9-way image classification set "Image_data" from GitHub (Chuukwudi/Gym_ER); label vocabulary: ab trainer, Hitmill X, recumbent exercise bike, rowing machine, step climber, thread mill, upright bike, Versa Climber, weight tree.

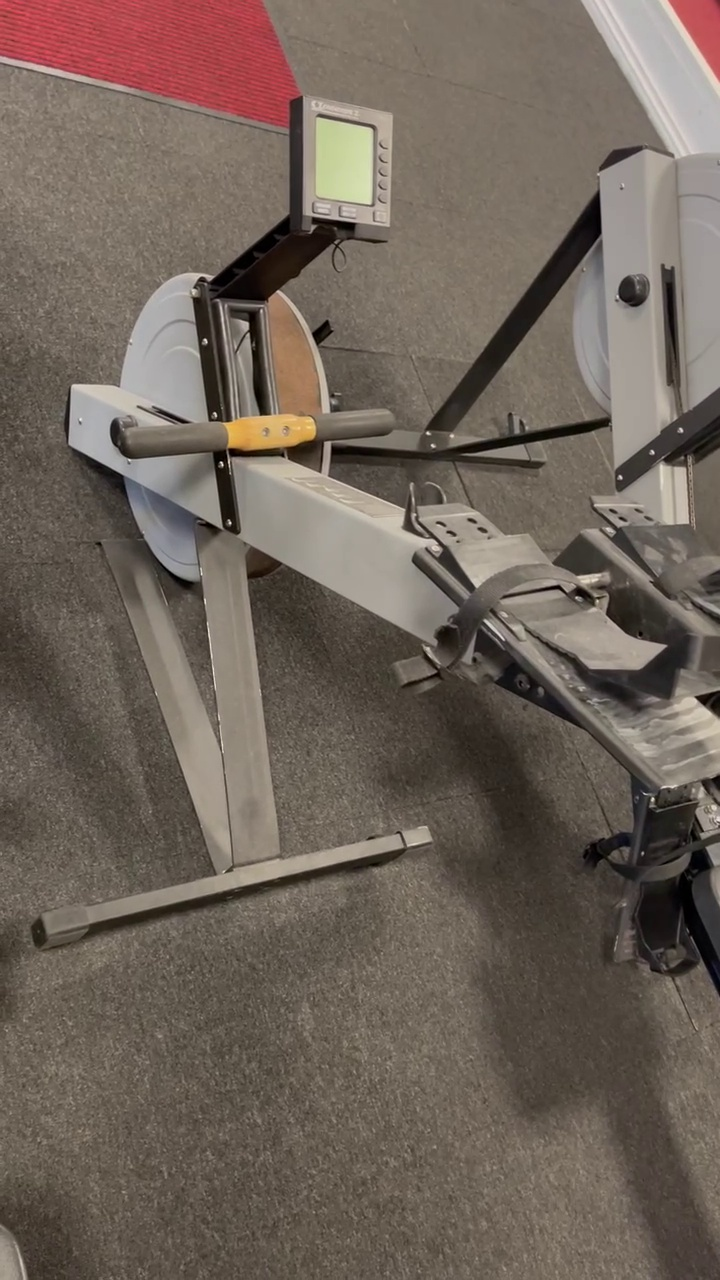
Label: rowing machine

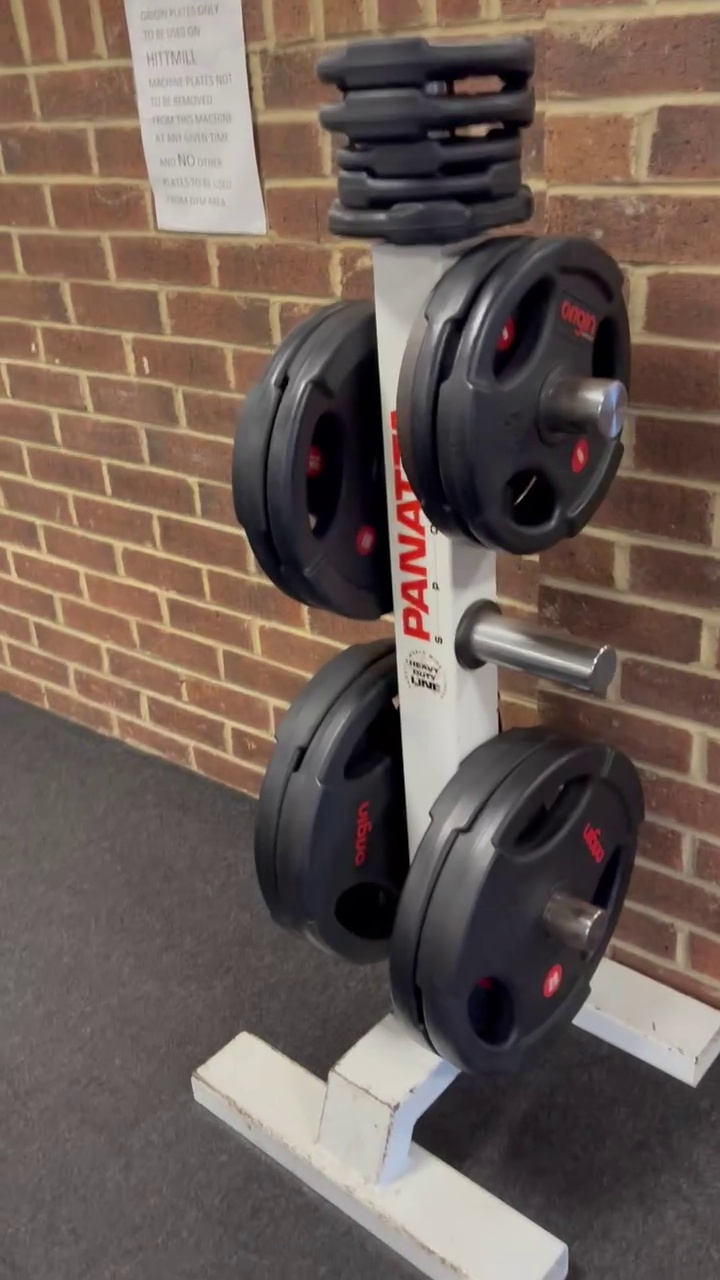
Label: weight tree

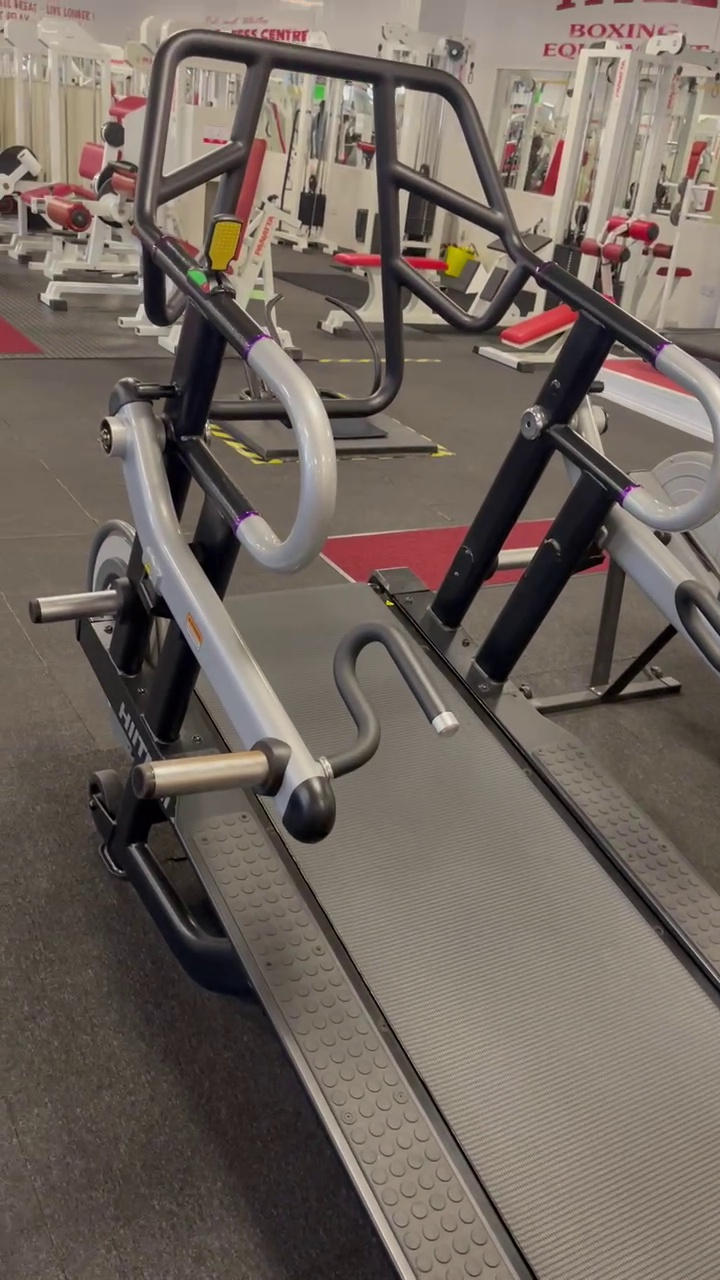
Label: Hitmill X

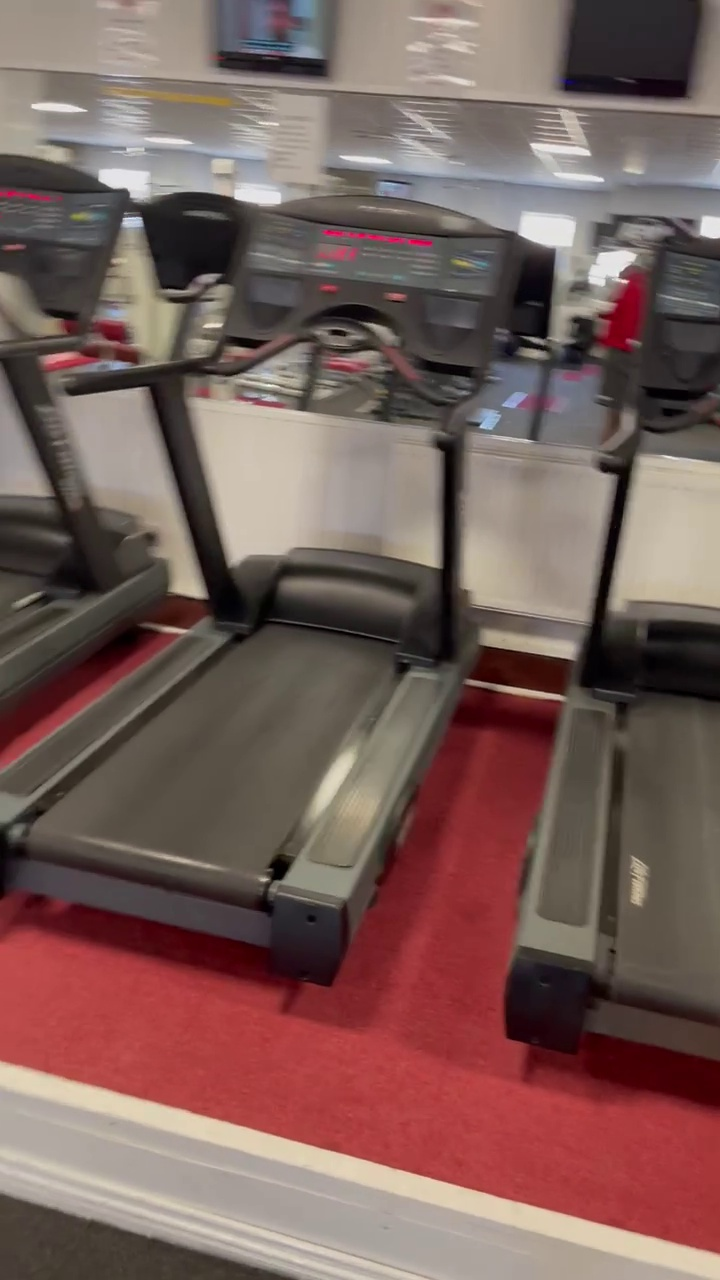
Label: thread mill

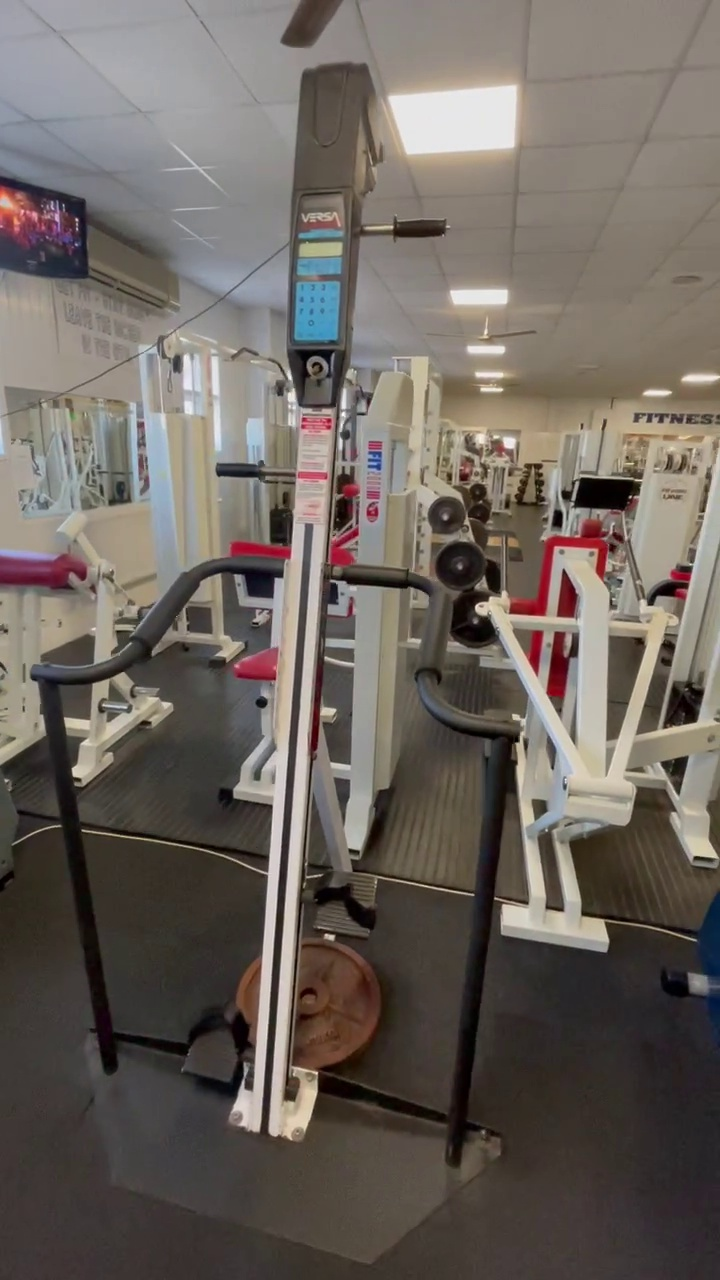
Label: Versa Climber

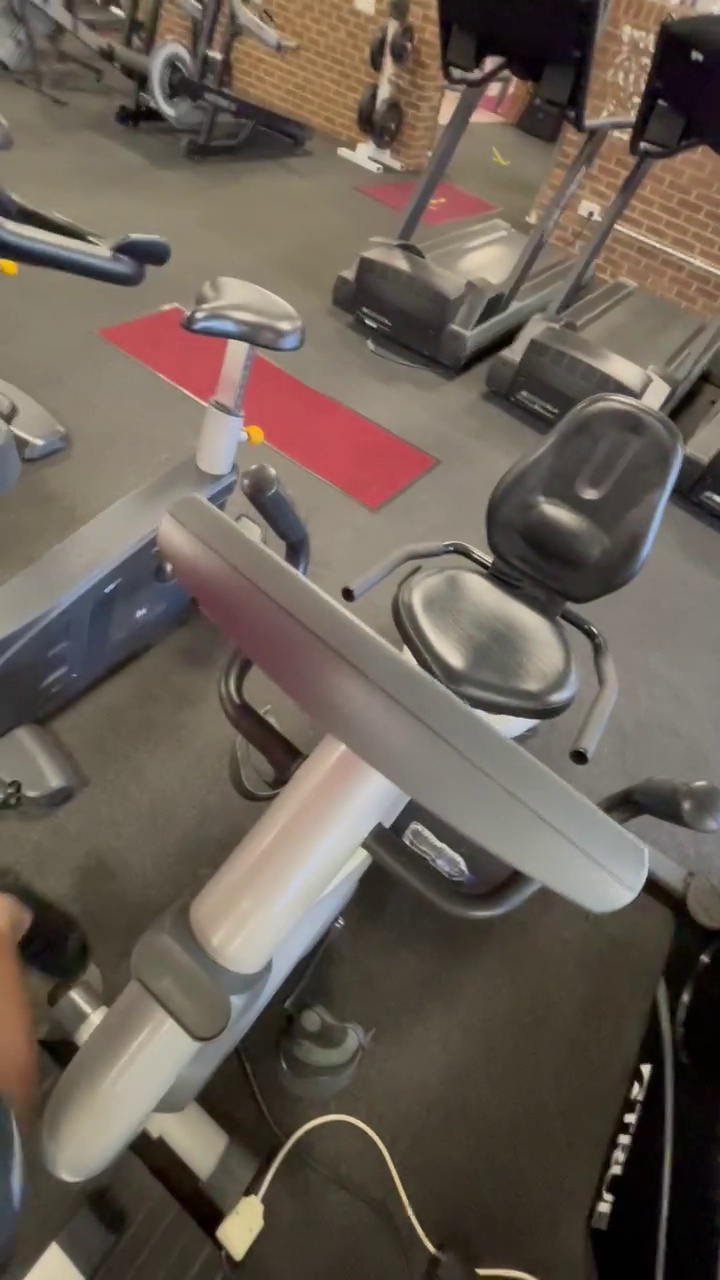
Label: recumbent exercise bike
